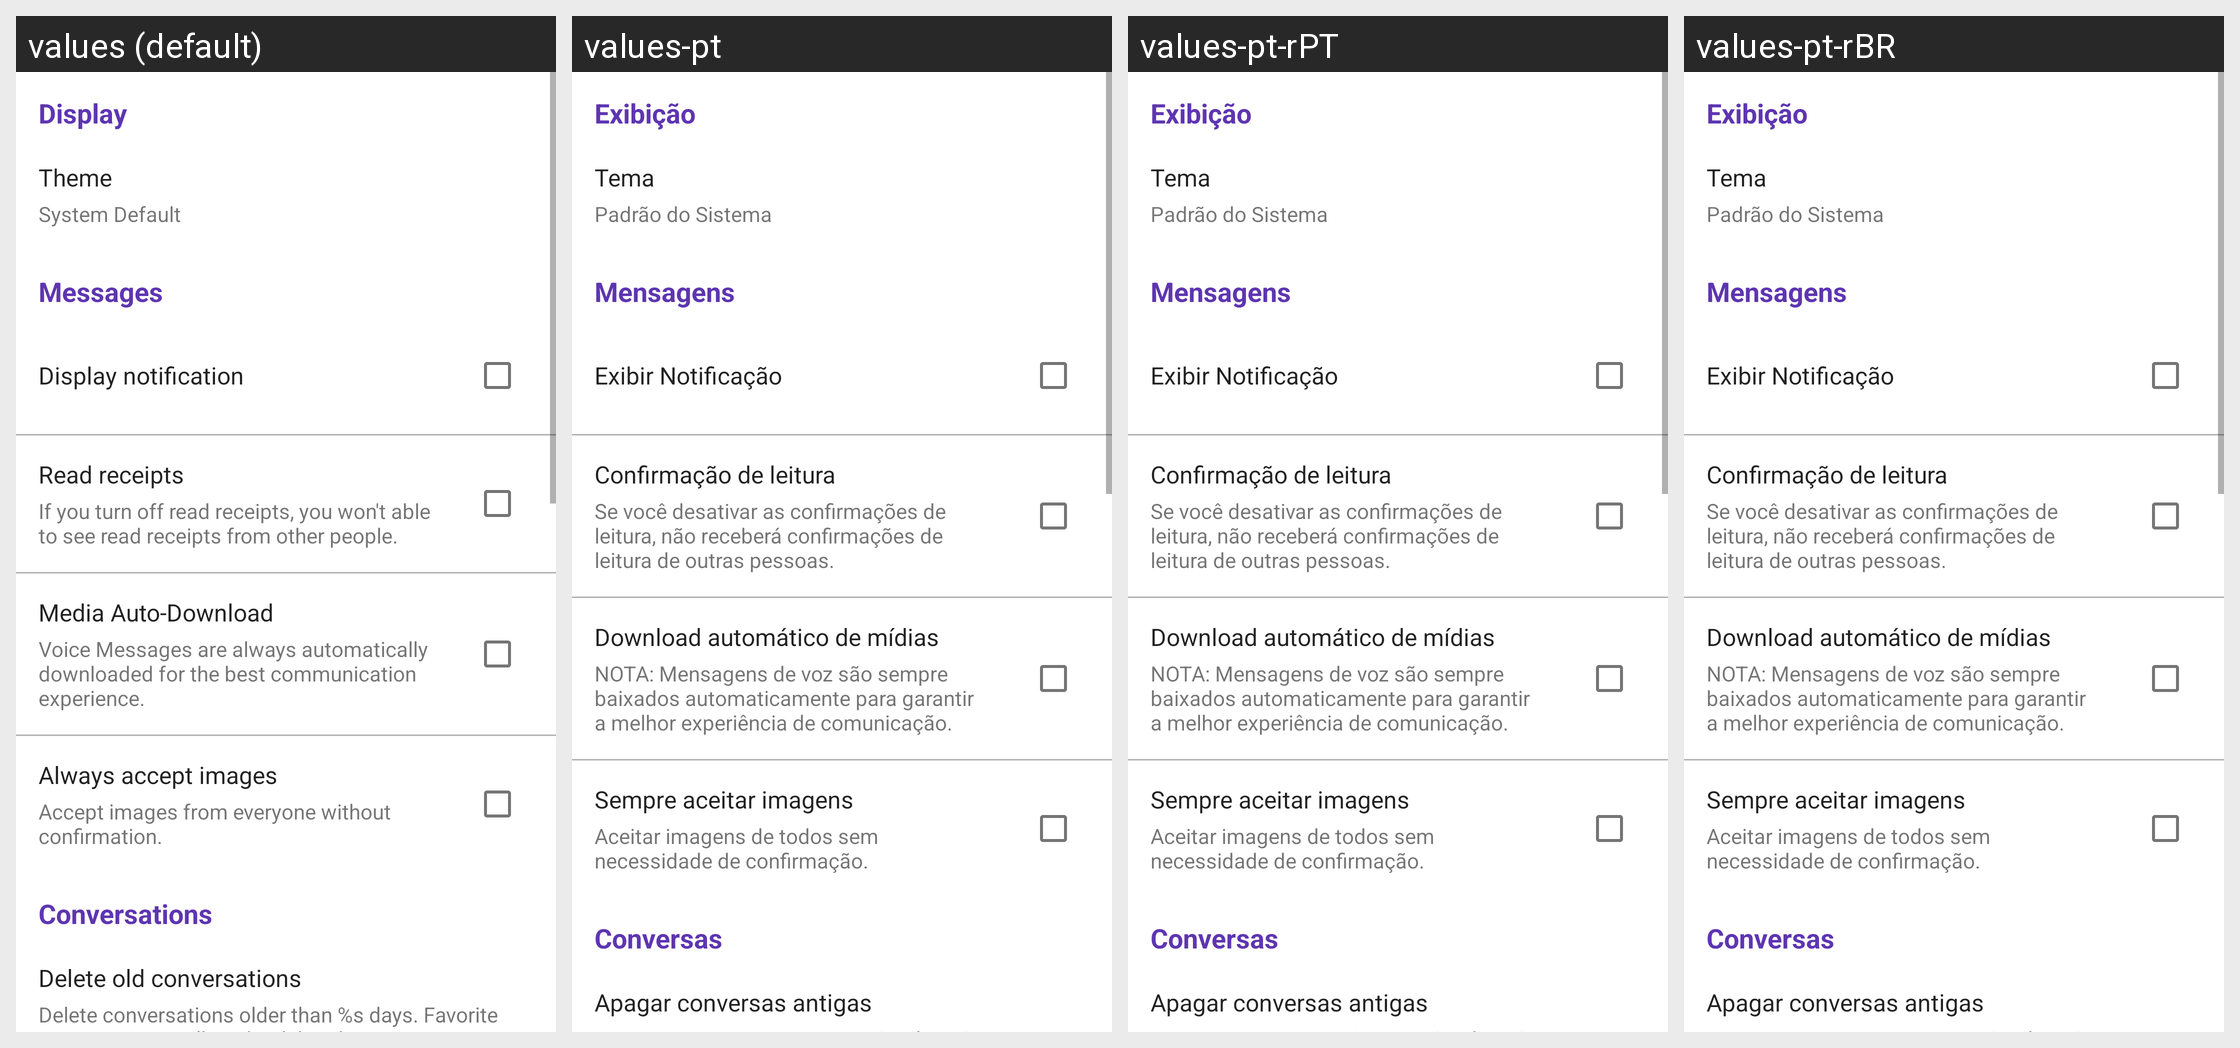

For this localized Android screen grid, give each drawn string resource with its value in every locale shown.
Android screen res/layout/activity_custom_settings.xml rendered under 4 locales, left to right: values (default), values-pt, values-pt-rPT, values-pt-rBR. Device: Nexus 5 (rendered at 1080×1920; each locale shown at half size, 540×960, under a caption strip naming it); theme AppTheme.
Strings drawn on this screen, with the default value and each locale's value (text and hints the layout hard-codes, and strings that could not be matched under every locale, appear in the picture but are not listed):

theme_title_settings
  values: Display
  values-pt: Exibição
  values-pt-rPT: Exibição  [from values-pt]
  values-pt-rBR: Exibição  [from values-pt]

theme_summary_settings
  values: Theme
  values-pt: Tema
  values-pt-rPT: Tema  [from values-pt]
  values-pt-rBR: Tema  [from values-pt]

theme_aut_settings
  values: System Default
  values-pt: Padrão do Sistema
  values-pt-rPT: Padrão do Sistema  [from values-pt]
  values-pt-rBR: Padrão do Sistema  [from values-pt]

new_messages_title_settings
  values: Messages
  values-pt: Mensagens
  values-pt-rPT: Mensagens  [from values-pt]
  values-pt-rBR: Mensagens  [from values-pt]

notification_setting
  values: Display notification
  values-pt: Exibir Notificação
  values-pt-rPT: Exibir Notificação  [from values-pt]
  values-pt-rBR: Exibir Notificação  [from values-pt]

new_messages_confirm_read
  values: Read receipts
  values-pt: Confirmação de leitura
  values-pt-rPT: Confirmação de leitura  [from values-pt]
  values-pt-rBR: Confirmação de leitura  [from values-pt]

new_messages_confirm_read_desc
  values: If you turn off read receipts, you won't able to see read receipts from other people.
  values-pt: Se você desativar as confirmações de leitura, não receberá confirmações de leitura de outras pessoas.
  values-pt-rPT: Se você desativar as confirmações de leitura, não receberá confirmações de leitura de outras pessoas.  [from values-pt]
  values-pt-rBR: Se você desativar as confirmações de leitura, não receberá confirmações de leitura de outras pessoas.  [from values-pt]

new_messages_download
  values: Media Auto-Download
  values-pt: Download automático de mídias
  values-pt-rPT: Download automático de mídias  [from values-pt]
  values-pt-rBR: Download automático de mídias  [from values-pt]

new_messages_download_audio
  values: Voice Messages are always automatically downloaded for the best communication experience.
  values-pt: NOTA: Mensagens de voz são sempre baixados automaticamente para garantir a melhor experiência de comunicação.
  values-pt-rPT: NOTA: Mensagens de voz são sempre baixados automaticamente para garantir a melhor experiência de comunicação.  [from values-pt]
  values-pt-rBR: NOTA: Mensagens de voz são sempre baixados automaticamente para garantir a melhor experiência de comunicação.  [from values-pt]

always_accept_images
  values: Always accept images
  values-pt: Sempre aceitar imagens
  values-pt-rPT: Sempre aceitar imagens  [from values-pt]
  values-pt-rBR: Sempre aceitar imagens  [from values-pt]

always_accept_images_desc
  values: Accept images from everyone without confirmation.
  values-pt: Aceitar imagens de todos sem necessidade de confirmação.
  values-pt-rPT: Aceitar imagens de todos sem necessidade de confirmação.  [from values-pt]
  values-pt-rBR: Aceitar imagens de todos sem necessidade de confirmação.  [from values-pt]

talks_title_settings
  values: Conversations
  values-pt: Conversas
  values-pt-rPT: Conversas  [from values-pt]
  values-pt-rBR: Conversas  [from values-pt]

talks_subtitle_settings
  values: Delete old conversations
  values-pt: Apagar conversas antigas
  values-pt-rPT: Apagar conversas antigas  [from values-pt]
  values-pt-rBR: Apagar conversas antigas  [from values-pt]
